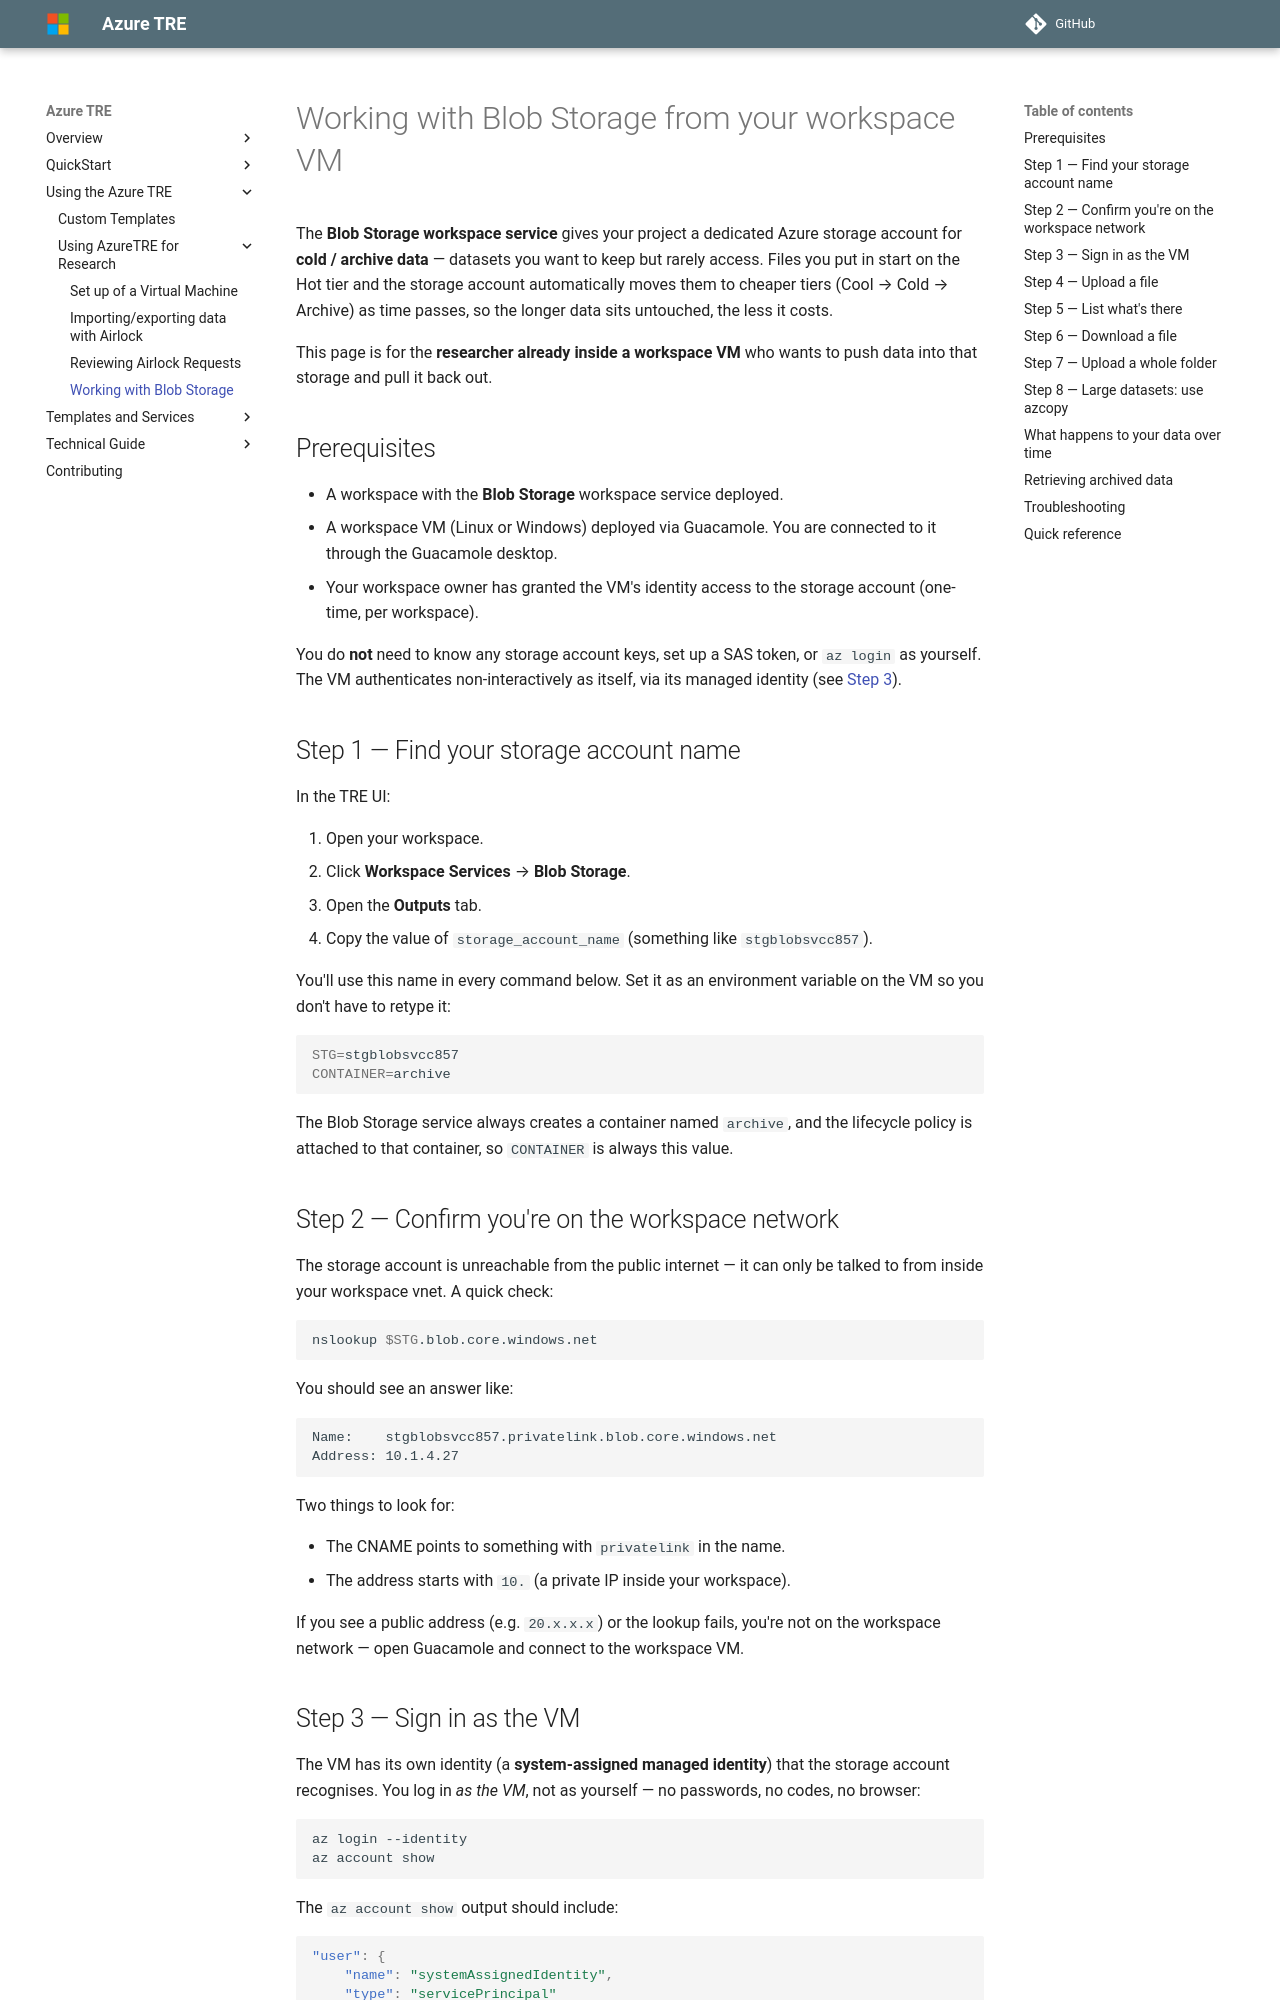

repository: Barts-Life-Science/AzureTRE · page: unreleased/using-tre/tre-for-research/working-with-blob-storage/index.html · generator: mkdocs

# Working with Blob Storage from your workspace VM

The **Blob Storage workspace service** gives your project a dedicated Azure storage account for **cold / archive data** — datasets you want to keep but rarely access. Files you put in start on the Hot tier and the storage account automatically moves them to cheaper tiers (Cool → Cold → Archive) as time passes, so the longer data sits untouched, the less it costs.

This page is for the **researcher already inside a workspace VM** who wants to push data into that storage and pull it back out.

## Prerequisites

- A workspace with the **Blob Storage** workspace service deployed.
- A workspace VM (Linux or Windows) deployed via Guacamole. You are connected to it through the Guacamole desktop.
- Your workspace owner has granted the VM's identity access to the storage account (one-time, per workspace).

You do **not** need to know any storage account keys, set up a SAS token, or `az login` as yourself. The VM authenticates non-interactively as itself, via its managed identity (see [Step 3](#step-3--sign-in-as-the-vm)).

## Step 1 — Find your storage account name

In the TRE UI:

1. Open your workspace.
2. Click **Workspace Services** → **Blob Storage**.
3. Open the **Outputs** tab.
4. Copy the value of `storage_account_name` (something like `stgblobsvcc857`).

You'll use this name in every command below. Set it as an environment variable on the VM so you don't have to retype it:

```bash
STG=stgblobsvcc857
CONTAINER=archive
```

The Blob Storage service always creates a container named `archive`, and the lifecycle policy is attached to that container, so `CONTAINER` is always this value.

## Step 2 — Confirm you're on the workspace network

The storage account is unreachable from the public internet — it can only be talked to from inside your workspace vnet. A quick check:

```bash
nslookup $STG.blob.core.windows.net
```

You should see an answer like:

```text
Name:    stgblobsvcc857.privatelink.blob.core.windows.net
Address: 10.1.4.27
```

Two things to look for:

- The CNAME points to something with `privatelink` in the name.
- The address starts with `10.` (a private IP inside your workspace).

If you see a public address (e.g. `20.x.x.x`) or the lookup fails, you're not on the workspace network — open Guacamole and connect to the workspace VM.
